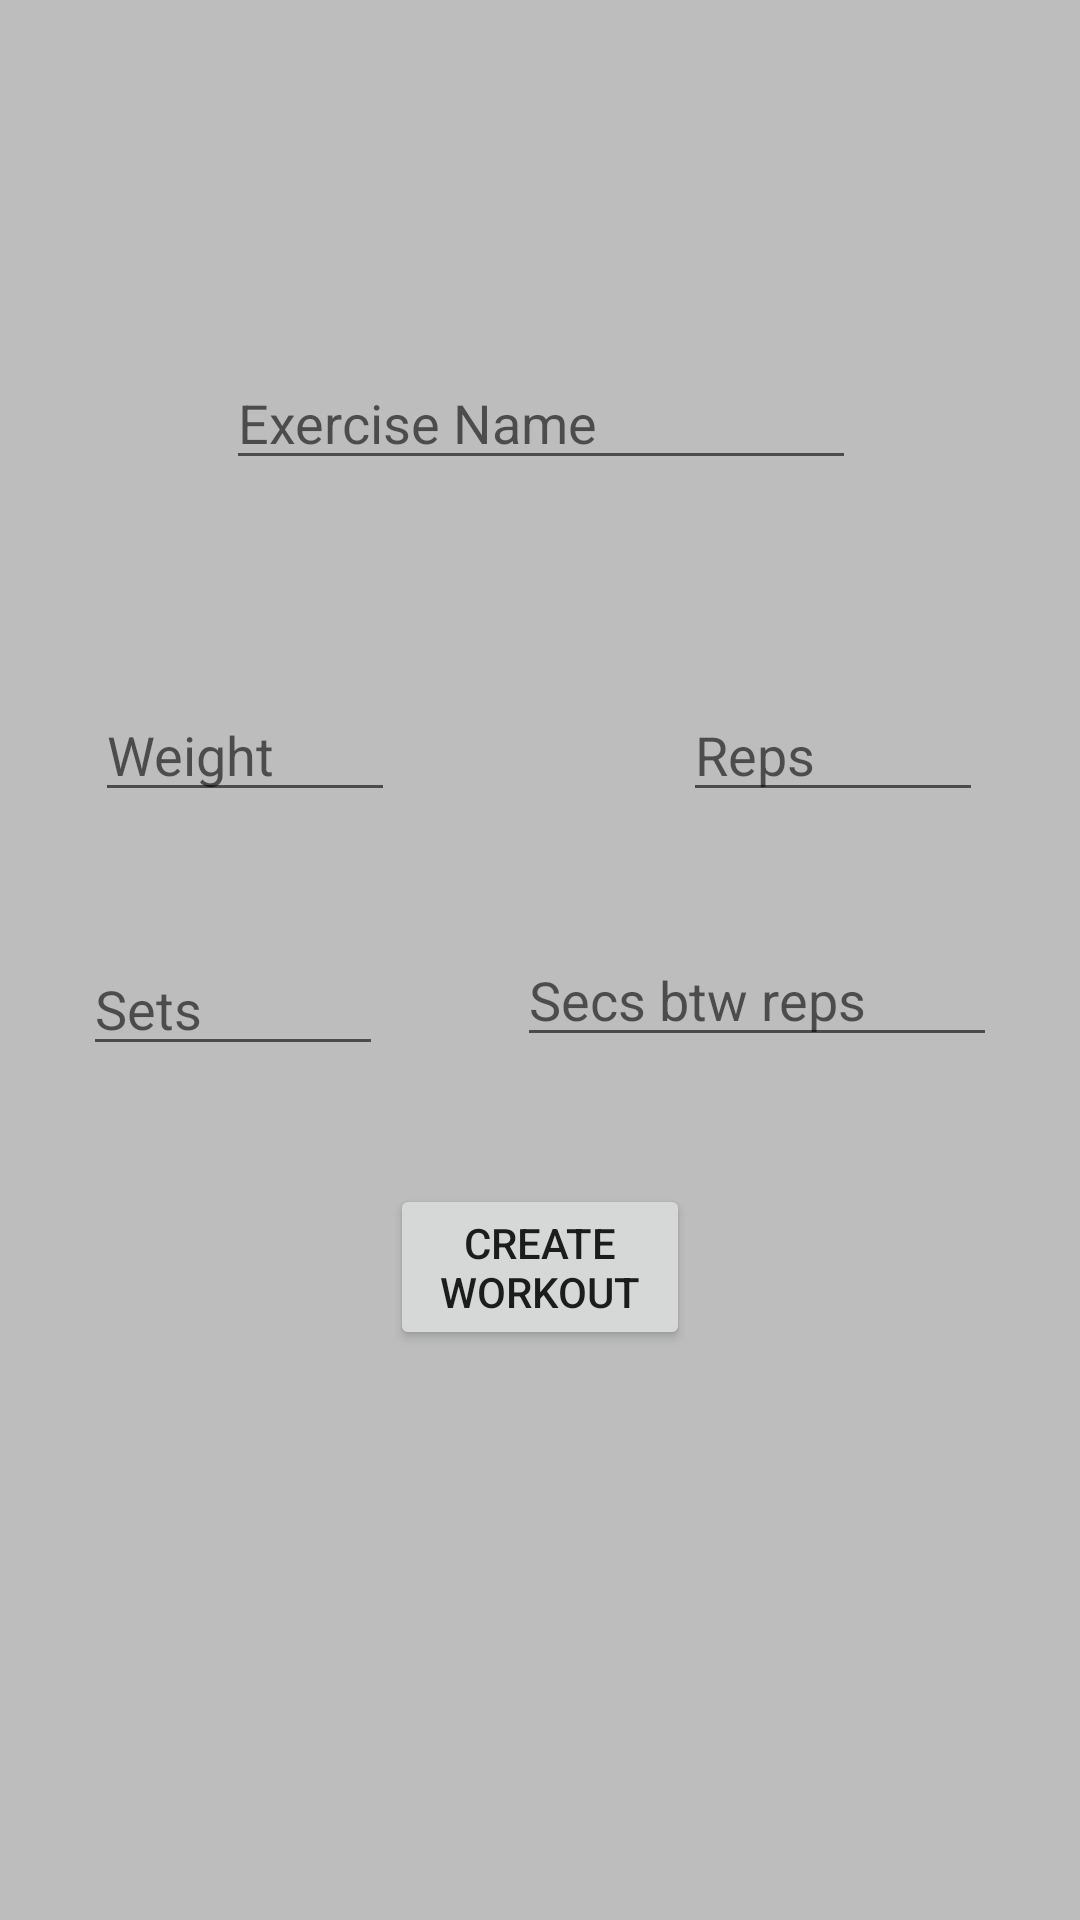

The Android layout XML behind this screen, and the referenced resources:
<!-- AndroidManifest.xml: application theme AppTheme -->
<!-- res/layout/activity_new_excerise.xml -->
<?xml version="1.0" encoding="utf-8"?>
<android.support.constraint.ConstraintLayout xmlns:android="http://schemas.android.com/apk/res/android"
    xmlns:app="http://schemas.android.com/apk/res-auto"
    xmlns:tools="http://schemas.android.com/tools"
    android:layout_width="match_parent"
    android:layout_height="match_parent"
    tools:context="com.example.lifting.NewExceriseActivity">

    <EditText
        android:id="@+id/exceriseName"
        android:layout_width="wrap_content"
        android:layout_height="wrap_content"
        android:ems="10"
        android:inputType="textPersonName"
        android:hint="@string/Exercise_Name"
        app:layout_constraintTop_toTopOf="parent"
        android:layout_marginTop="8dp"
        android:layout_marginLeft="8dp"
        app:layout_constraintLeft_toLeftOf="parent"
        android:layout_marginRight="8dp"
        app:layout_constraintRight_toRightOf="parent"
        app:layout_constraintHorizontal_bias="0.503"
        app:layout_constraintBottom_toBottomOf="parent"
        android:layout_marginBottom="8dp"
        app:layout_constraintVertical_bias="0.19" />

    <EditText
        android:id="@+id/wight"
        android:layout_width="100dp"
        android:layout_height="wrap_content"
        android:ems="10"
        android:inputType="number"
        android:hint="@string/Weight"
        android:layout_marginLeft="16dp"
        app:layout_constraintLeft_toLeftOf="parent"
        android:layout_marginRight="8dp"
        app:layout_constraintRight_toRightOf="parent"
        app:layout_constraintTop_toTopOf="parent"
        android:layout_marginTop="8dp"
        app:layout_constraintBottom_toBottomOf="parent"
        android:layout_marginBottom="8dp"
        app:layout_constraintHorizontal_bias="0.066"
        app:layout_constraintVertical_bias="0.38" />

    <EditText
        android:id="@+id/reps"
        android:layout_width="100dp"
        android:layout_height="wrap_content"
        android:ems="10"
        android:inputType="number"
        android:hint="@string/Reps"
        android:layout_marginRight="8dp"
        app:layout_constraintRight_toRightOf="parent"
        app:layout_constraintBottom_toBottomOf="parent"
        android:layout_marginBottom="8dp"
        app:layout_constraintTop_toTopOf="parent"
        android:layout_marginTop="8dp"
        android:layout_marginLeft="8dp"
        app:layout_constraintLeft_toLeftOf="parent"
        app:layout_constraintHorizontal_bias="0.9"
        app:layout_constraintVertical_bias="0.38" />

    <Button
        android:id="@+id/button2"
        android:layout_width="100dp"
        android:layout_height="wrap_content"
        android:text="@string/create_work_out"
        android:layout_marginRight="8dp"
        app:layout_constraintRight_toRightOf="parent"
        android:layout_marginLeft="8dp"
        app:layout_constraintLeft_toLeftOf="parent"
        app:layout_constraintBottom_toBottomOf="parent"
        android:layout_marginBottom="8dp"
        app:layout_constraintTop_toTopOf="parent"
        android:layout_marginTop="8dp"
        app:layout_constraintVertical_bias="0.68"
        android:onClick="saveExercise"/>

    <EditText
        android:id="@+id/sets"
        android:layout_width="100dp"
        android:layout_height="wrap_content"
        android:ems="10"
        android:inputType="number"
        android:hint="@string/Sets"
        android:layout_marginRight="8dp"
        app:layout_constraintRight_toRightOf="parent"
        android:layout_marginLeft="8dp"
        app:layout_constraintLeft_toLeftOf="parent"
        app:layout_constraintBottom_toBottomOf="parent"
        android:layout_marginBottom="8dp"
        app:layout_constraintTop_toTopOf="parent"
        android:layout_marginTop="8dp"
        app:layout_constraintHorizontal_bias="0.081"
        app:layout_constraintVertical_bias="0.525"
        tools:layout_editor_absoluteX="59dp" />

    <EditText
        android:id="@+id/timeET"
        android:layout_width="160dp"
        android:layout_height="wrap_content"
        android:ems="10"
        android:hint="@string/secs_btw_reps"
        android:inputType="number"
        app:layout_constraintBottom_toBottomOf="parent"
        android:layout_marginBottom="8dp"
        android:layout_marginRight="8dp"
        app:layout_constraintRight_toRightOf="parent"
        android:layout_marginLeft="8dp"
        app:layout_constraintLeft_toLeftOf="parent"
        app:layout_constraintTop_toTopOf="parent"
        android:layout_marginTop="8dp"
        app:layout_constraintHorizontal_bias="0.894"
        app:layout_constraintVertical_bias="0.52" />


</android.support.constraint.ConstraintLayout>
<!-- resources referenced by this layout -->
<resources>
  <string name="Exercise_Name">Exercise Name</string>
  <string name="Reps">Reps</string>
  <string name="Sets">Sets</string>
  <string name="Weight">Weight</string>
  <string name="create_work_out">Create WorkOut</string>
  <string name="secs_btw_reps">Secs btw reps</string>
  <style name="AppTheme" parent="Theme.AppCompat.Light">
          
          <item name="colorPrimary">@color/colorPrimary</item>
          <item name="colorPrimaryDark">@color/colorPrimaryDark</item>
          <item name="colorAccent">@color/colorAccent</item>
  
          <item name="android:windowBackground">@color/divider</item>
  
      </style>
  <color name="colorPrimary">#F44336</color>
  <color name="colorPrimaryDark">#D32F2F</color>
  <color name="colorAccent">#FF4081</color>
  <color name="divider">#BDBDBD</color>
</resources>
